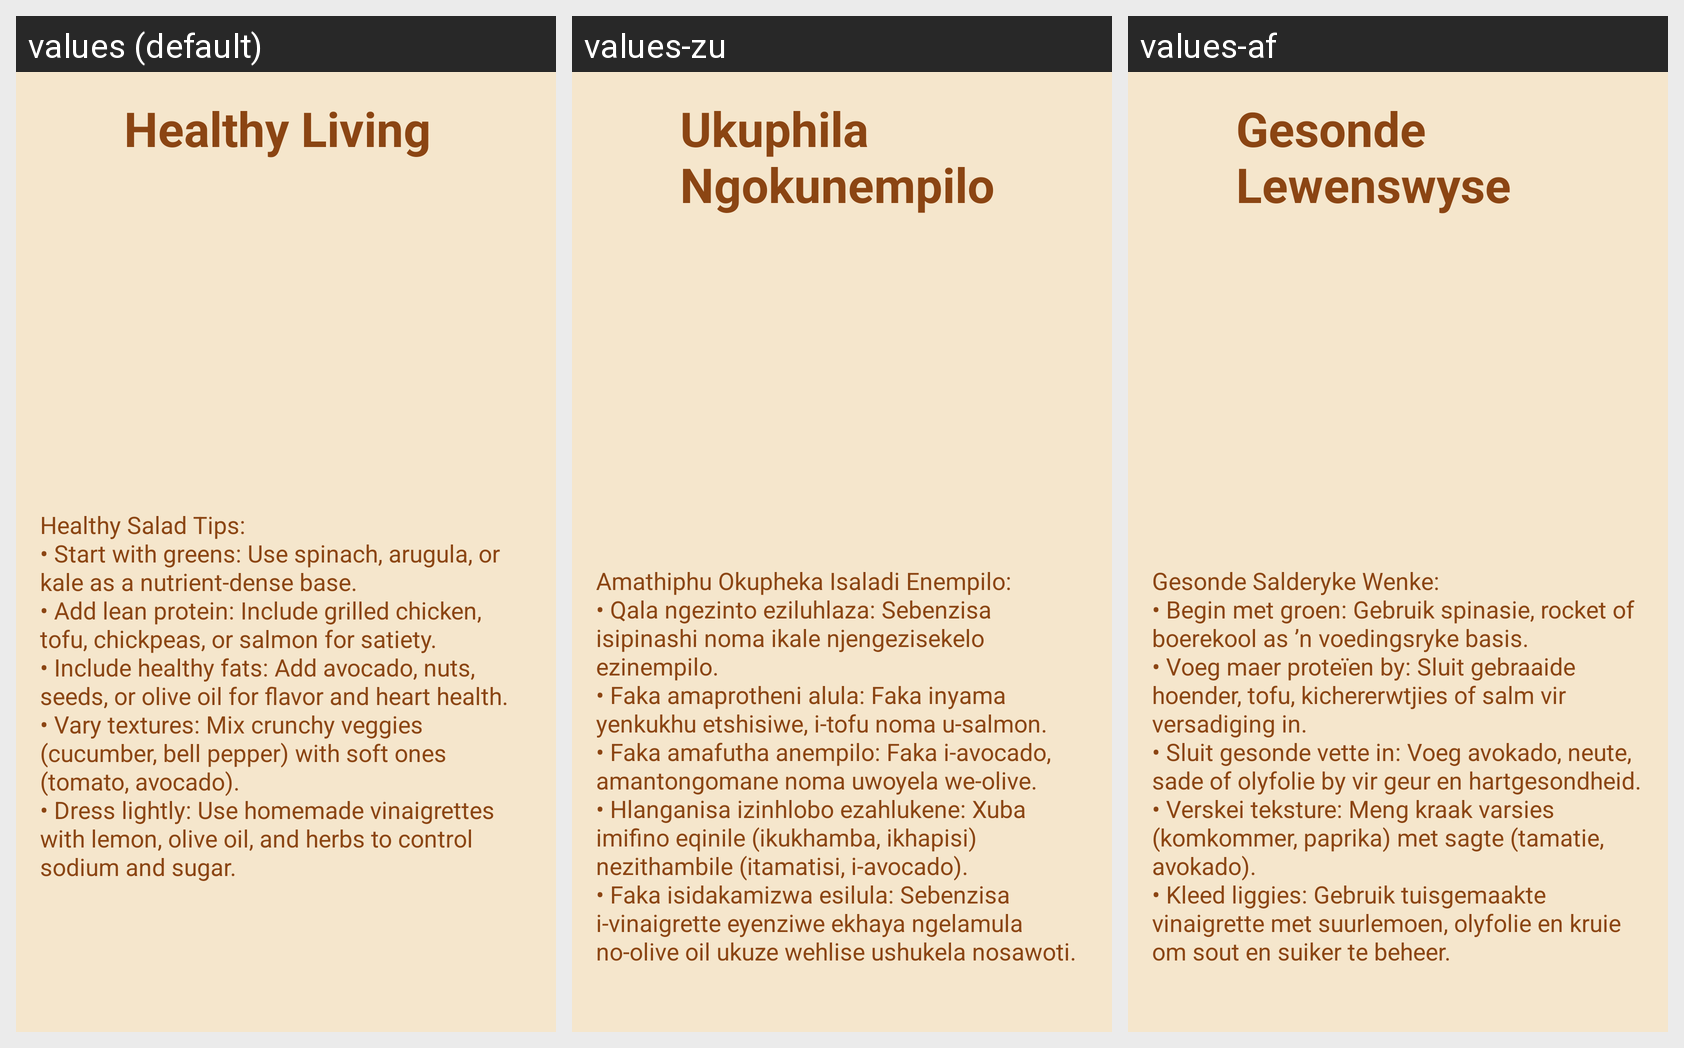

The same Android screen rendered under several of its app's locales, left to right. List the strings drawn on it with the default value and each locale's translation.
Android screen res/layout/activity_tip_four.xml rendered under 3 locales, left to right: values (default), values-zu, values-af. Device: Nexus 5 (rendered at 1080×1920; each locale shown at half size, 540×960, under a caption strip naming it); theme Theme.CookingMagic.
Strings drawn on this screen, with the default value and each locale's value (text and hints the layout hard-codes, and strings that could not be matched under every locale, appear in the picture but are not listed):

healthy_living
  values: Healthy Living
  values-zu: Ukuphila Ngokunempilo
  values-af: Gesonde Lewenswyse

healthy_salad_tips_n_start_with_greens_use_spinach_arugula_or_kale_as_a_nutrient_dense_base_n_add_lean_protein_include_grilled_chicken_tofu_chickpeas_or_salmon_for_satiety_n_include_healthy_fats_add_avocado_nuts_seeds_or_olive_oil_for_flavor_and_heart_health_n_vary_textures_mix_crunchy_veggies_cucumber_bell_pepper_with_soft_ones_tomato_avocado_n_dress_lightly_use_homemade_vinaigrettes_with_lemon_olive_oil_and_herbs_to_control_sodium_and_sugar
  values: Healthy Salad Tips:
      • Start with greens: Use spinach, arugula, or kale as a nutrient-dense base.
      • Add lean protein: Include grilled chicken, tofu, chickpeas, or salmon for satiety.
      • Include healthy fats: Add avocado, nuts, seeds, or olive oil for flavor and heart health.
      • Vary textures: Mix crunchy veggies (cucumber, bell pepper) with soft ones (tomato, avocado).
      • Dress lightly: Use homemade …[clipped]
  values-zu: Amathiphu Okupheka Isaladi Enempilo:
      • Qala ngezinto eziluhlaza: Sebenzisa isipinashi noma ikale njengezisekelo ezinempilo.
      • Faka amaprotheni alula: Faka inyama yenkukhu etshisiwe, i-tofu noma u-salmon.
      • Faka amafutha anempilo: Faka i-avocado, amantongomane noma uwoyela we-olive.
      • Hlanganisa izinhlobo ezahlukene: Xuba imifino eqinile (ikukhamba, ikhapisi) nezithambile (itamatisi, i-avocado).
      • …[clipped]
  values-af: Gesonde Salderyke Wenke:
      • Begin met groen: Gebruik spinasie, rocket of boerekool as ’n voedingsryke basis.
      • Voeg maer proteïen by: Sluit gebraaide hoender, tofu, kichererwtjies of salm vir versadiging in.
      • Sluit gesonde vette in: Voeg avokado, neute, sade of olyfolie by vir geur en hartgesondheid.
      • Verskei teksture: Meng kraak varsies (komkommer, paprika) met sagte (tamatie, avokado).
      • Kleed …[clipped]
